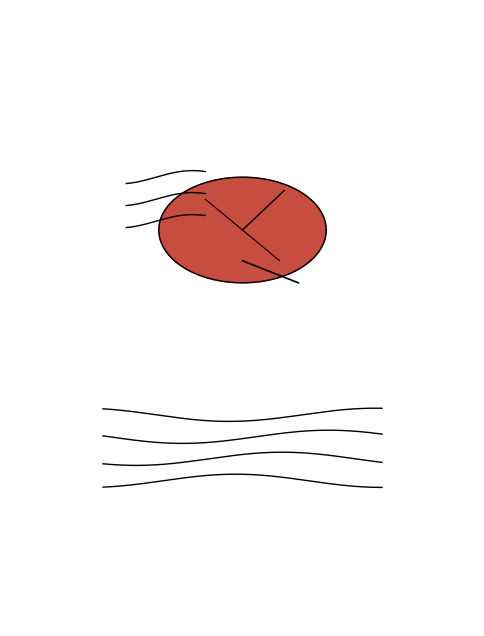

This chart was generated by the following Python code:

import matplotlib.pyplot as plt
import numpy as np

fig, ax = plt.subplots(figsize=(6, 8))
ax.set_xlim(0, 10)
ax.set_ylim(0, 14)
ax.axis("off")

leaf_x = np.linspace(0, 2*np.pi, 300)
x_leaf = 5 + 1.8 * np.cos(leaf_x)
y_leaf = 9 + 1.2 * np.sin(leaf_x)

ax.fill(x_leaf, y_leaf, color="#c0392b", alpha=0.9)
ax.plot(x_leaf, y_leaf, color="black", linewidth=1)

ax.plot([5, 5.9], [9, 9.9], color="black", linewidth=1)
ax.plot([5, 4.2], [9, 9.7], color="black", linewidth=0.8)
ax.plot([5, 5.8], [9, 8.3], color="black", linewidth=0.8)

ax.plot([5, 6.2], [8.3, 7.8], color="black", linewidth=1.2)

for y in [10.2, 9.7, 9.2]:
    x = np.linspace(2.5, 4.2, 200)
    ax.plot(x, y + 0.15*np.sin(2*x), color="black", linewidth=1)

for i, y in enumerate([4.8, 4.3, 3.8, 3.3]):
    x = np.linspace(2, 8, 400)
    ax.plot(x, y + 0.15*np.sin(x + i), color="black", linewidth=1)

plt.show()
